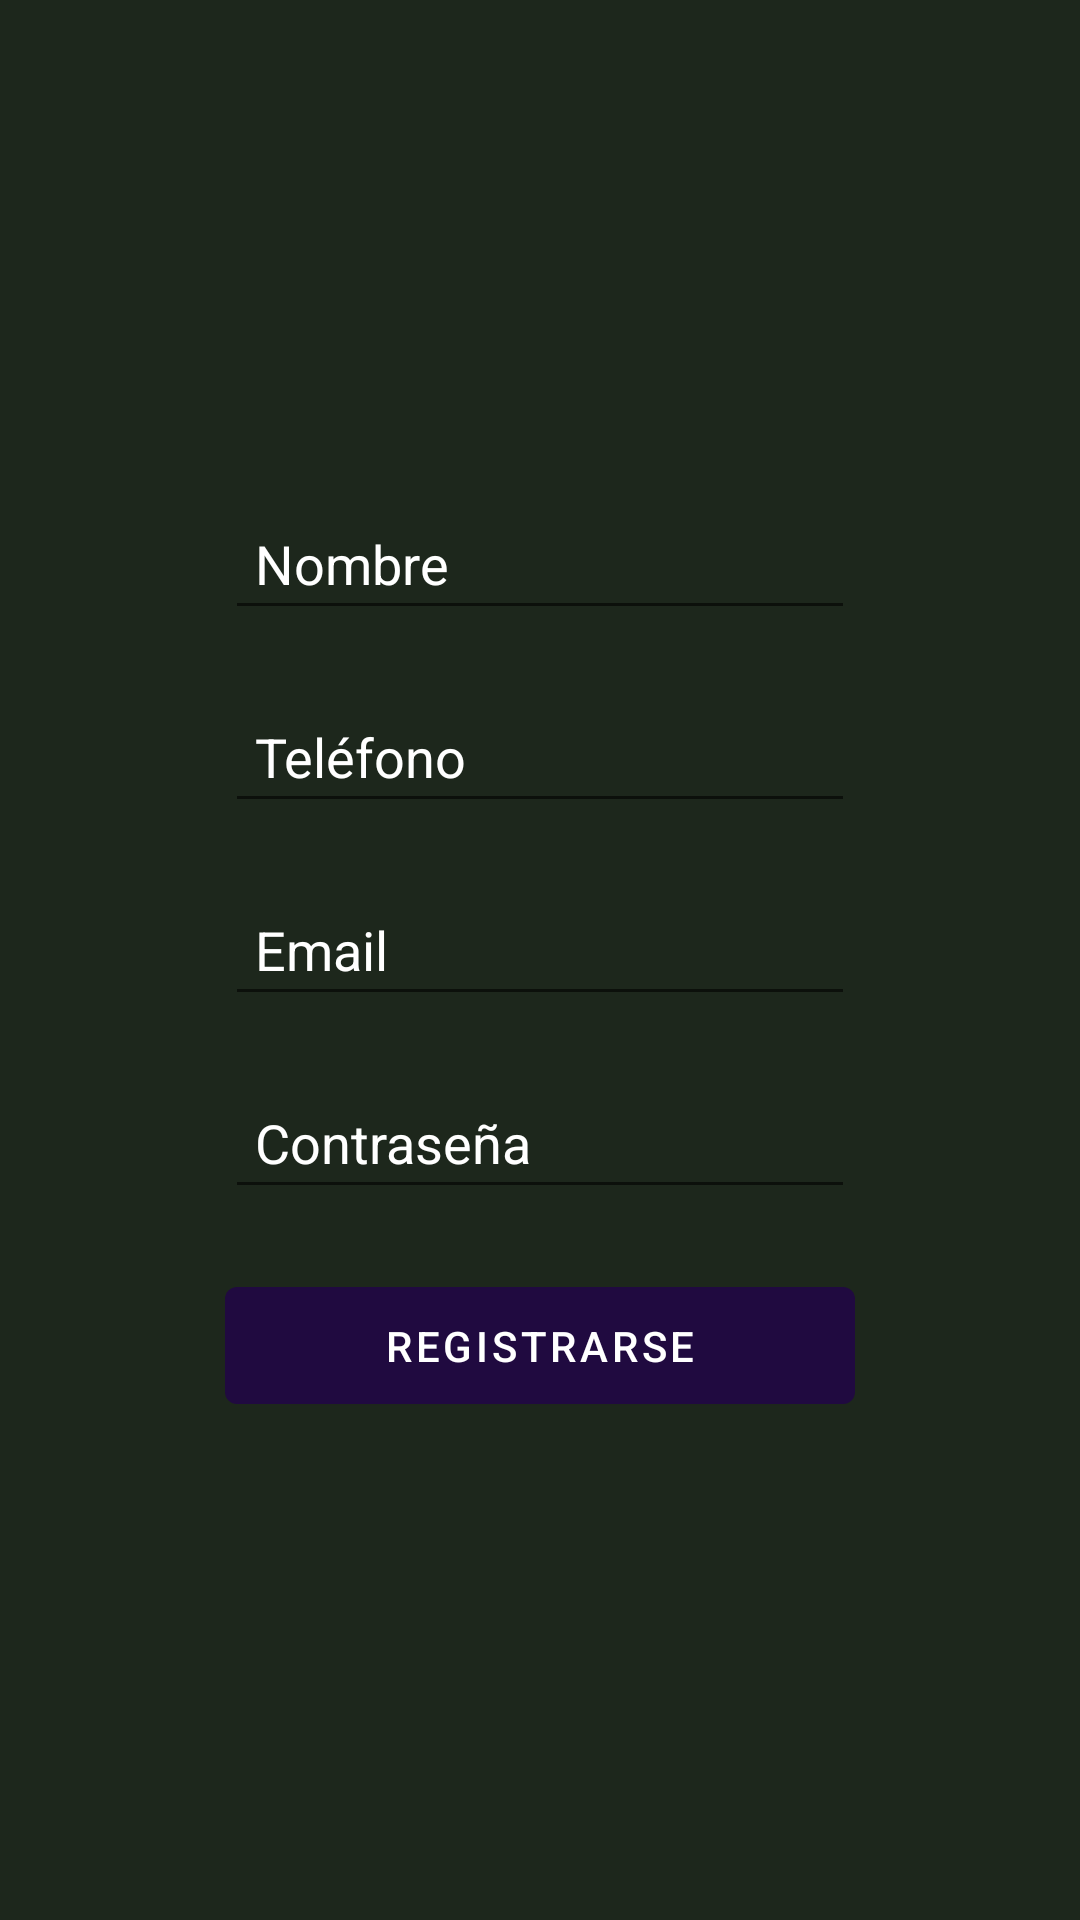

The Android layout XML behind this screen, and the referenced resources:
<!-- AndroidManifest.xml: activity theme Theme.AplicacionFinalKotlin.NoActionBar -->
<!-- res/layout/activity_register.xml -->
<?xml version="1.0" encoding="utf-8"?>
<LinearLayout xmlns:android="http://schemas.android.com/apk/res/android"
    xmlns:app="http://schemas.android.com/apk/res-auto"
    xmlns:tools="http://schemas.android.com/tools"
    android:layout_width="match_parent"
    android:layout_height="match_parent"
    android:orientation="vertical"
    tools:context=".views.RegisterActivity"
    android:background="@color/backgroundRecycler">

    <LinearLayout
        android:layout_width="wrap_content"
        android:layout_height="match_parent"
        android:layout_gravity="center"
        android:gravity="center|center_horizontal"
        android:orientation="vertical">

        <EditText
            android:id="@+id/txtName"
            android:layout_width="match_parent"
            android:layout_height="wrap_content"
            android:layout_margin="10dp"
            android:ems="10"
            android:hint="Nombre"
            android:textColorHint="@color/white"
            android:inputType="textPersonName"
            android:padding="10dp"
            android:textColor="@color/eyeGreen"/>

        <EditText
            android:id="@+id/txtPhone"
            android:layout_width="match_parent"
            android:layout_height="wrap_content"
            android:layout_margin="10dp"
            android:ems="10"
            android:hint="Teléfono"
            android:textColorHint="@color/white"
            android:inputType="phone"
            android:padding="10dp"
            android:textColor="@color/eyeGreen" />

        <EditText
            android:id="@+id/txtEmail"
            android:layout_width="match_parent"
            android:layout_height="wrap_content"
            android:layout_margin="10dp"
            android:ems="10"
            android:hint="Email"
            android:textColorHint="@color/white"
            android:inputType="textEmailAddress"
            android:padding="10dp"
            android:textColor="@color/eyeGreen"/>

        <EditText
            android:id="@+id/txtPassword"
            android:layout_width="match_parent"
            android:layout_height="wrap_content"
            android:layout_margin="10dp"
            android:ems="10"
            android:hint="Contraseña"
            android:textColorHint="@color/white"
            android:inputType="textPassword"
            android:padding="10dp"
            android:textColor="@color/eyeGreen" />

        <Button
            android:id="@+id/register"
            android:layout_width="match_parent"
            android:layout_height="wrap_content"
            android:layout_margin="10dp"
            android:onClick="Register"
            android:padding="10dp"
            android:text="Registrarse" />

    </LinearLayout>

</LinearLayout>
<!-- resources referenced by this layout -->
<resources>
  <color name="backgroundRecycler">#1D271C</color>
  <color name="eyeGreen">#2fef2b</color>
  <color name="white">#FFFFFFFF</color>
  <style name="Theme.AplicacionFinalKotlin.NoActionBar">
          <item name="windowActionBar">false</item>
          <item name="windowNoTitle">true</item>
      </style>
</resources>
